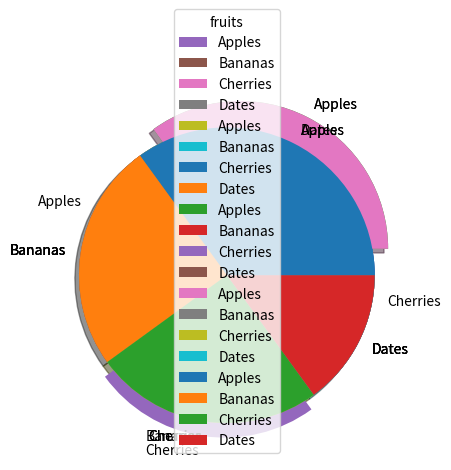

Python code for this plot:
import matplotlib.pyplot as plt
import numpy as np

#HISTOGRAMS

x = np.random.normal(170, 10, 2)
print(x)

x = np.random.normal(170, 15, 100)
plt.hist(x)
plt.show()


#PIE CHARTS

y = np.array([35, 25, 25, 15])
plt.pie(y)
plt.show()

#labels
y = np.array([35, 25, 25, 15])
mylabels = ["Apples", "Bananas", "Cherries", "Dates"]
plt.pie(y, labels = mylabels)
plt.show()

#setting a angle
y = np.array([35, 25, 25, 15])
mylabels = ["Apples", "Bananas", "Cherries", "Dates"]
plt.pie(y, labels = mylabels, startangle = 90)
plt.show()

#explodes
y = np.array([35, 25, 25, 15])
mylabels = ["Apples", "Bananas", "Cherries", "Dates"]
myexplode = [0.2, 0, 0.1, 0]

plt.pie(y, labels = mylabels, explode = myexplode)
plt.show() 

#shadow
y = np.array([35, 25, 25, 15])
mylabels = ["Apples", "Bananas", "Cherries", "Dates"]
myexplode = [0.2, 0, 0, 0]
plt.pie(y, labels = mylabels, explode = myexplode, shadow = True)
plt.show()

#legend and title
y = np.array([35, 25, 25, 15])
mylabels = ["Apples", "Bananas", "Cherries", "Dates"]
plt.pie(y, labels = mylabels)
plt.legend(title="fruits")
plt.show() 